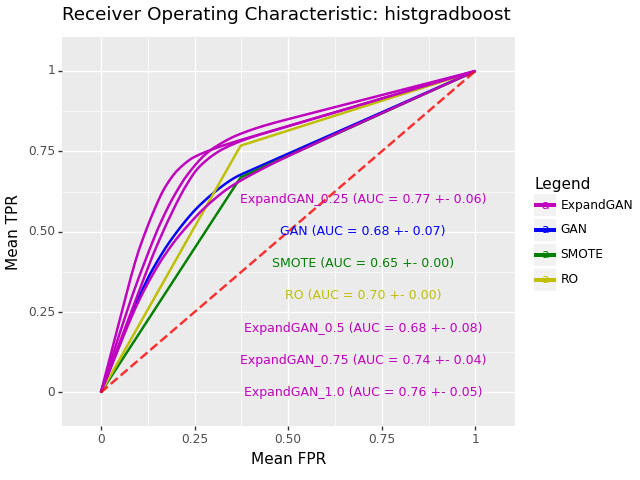

The file beside this chart, header and first rows:
, impute_method, mean_roc_auc, mean_accuracy, sd_roc_auc, hyp, n_expand
0, ExpandGAN, 0.7691, 0.7557, 0.05903, HistGradientBoostingClassifier(min_sampl…, 0.25
0, GAN, 0.6847, 0.6646, 0.06773, HistGradientBoostingClassifier(learning_…, 
0, SMOTE, 0.648, 0.6543, 0.0, HistGradientBoostingClassifier(learning_…, 
0, RO, 0.6973, 0.7186, 0.0, HistGradientBoostingClassifier(learning_…, 
0, ExpandGAN, 0.6759, 0.6594, 0.08114, HistGradientBoostingClassifier(learning_…, 0.5
0, ExpandGAN, 0.7433, 0.7441, 0.04486, HistGradientBoostingClassifier(learning_…, 0.75
0, ExpandGAN, 0.7628, 0.767, 0.04887, HistGradientBoostingClassifier(min_sampl…, 1.0
